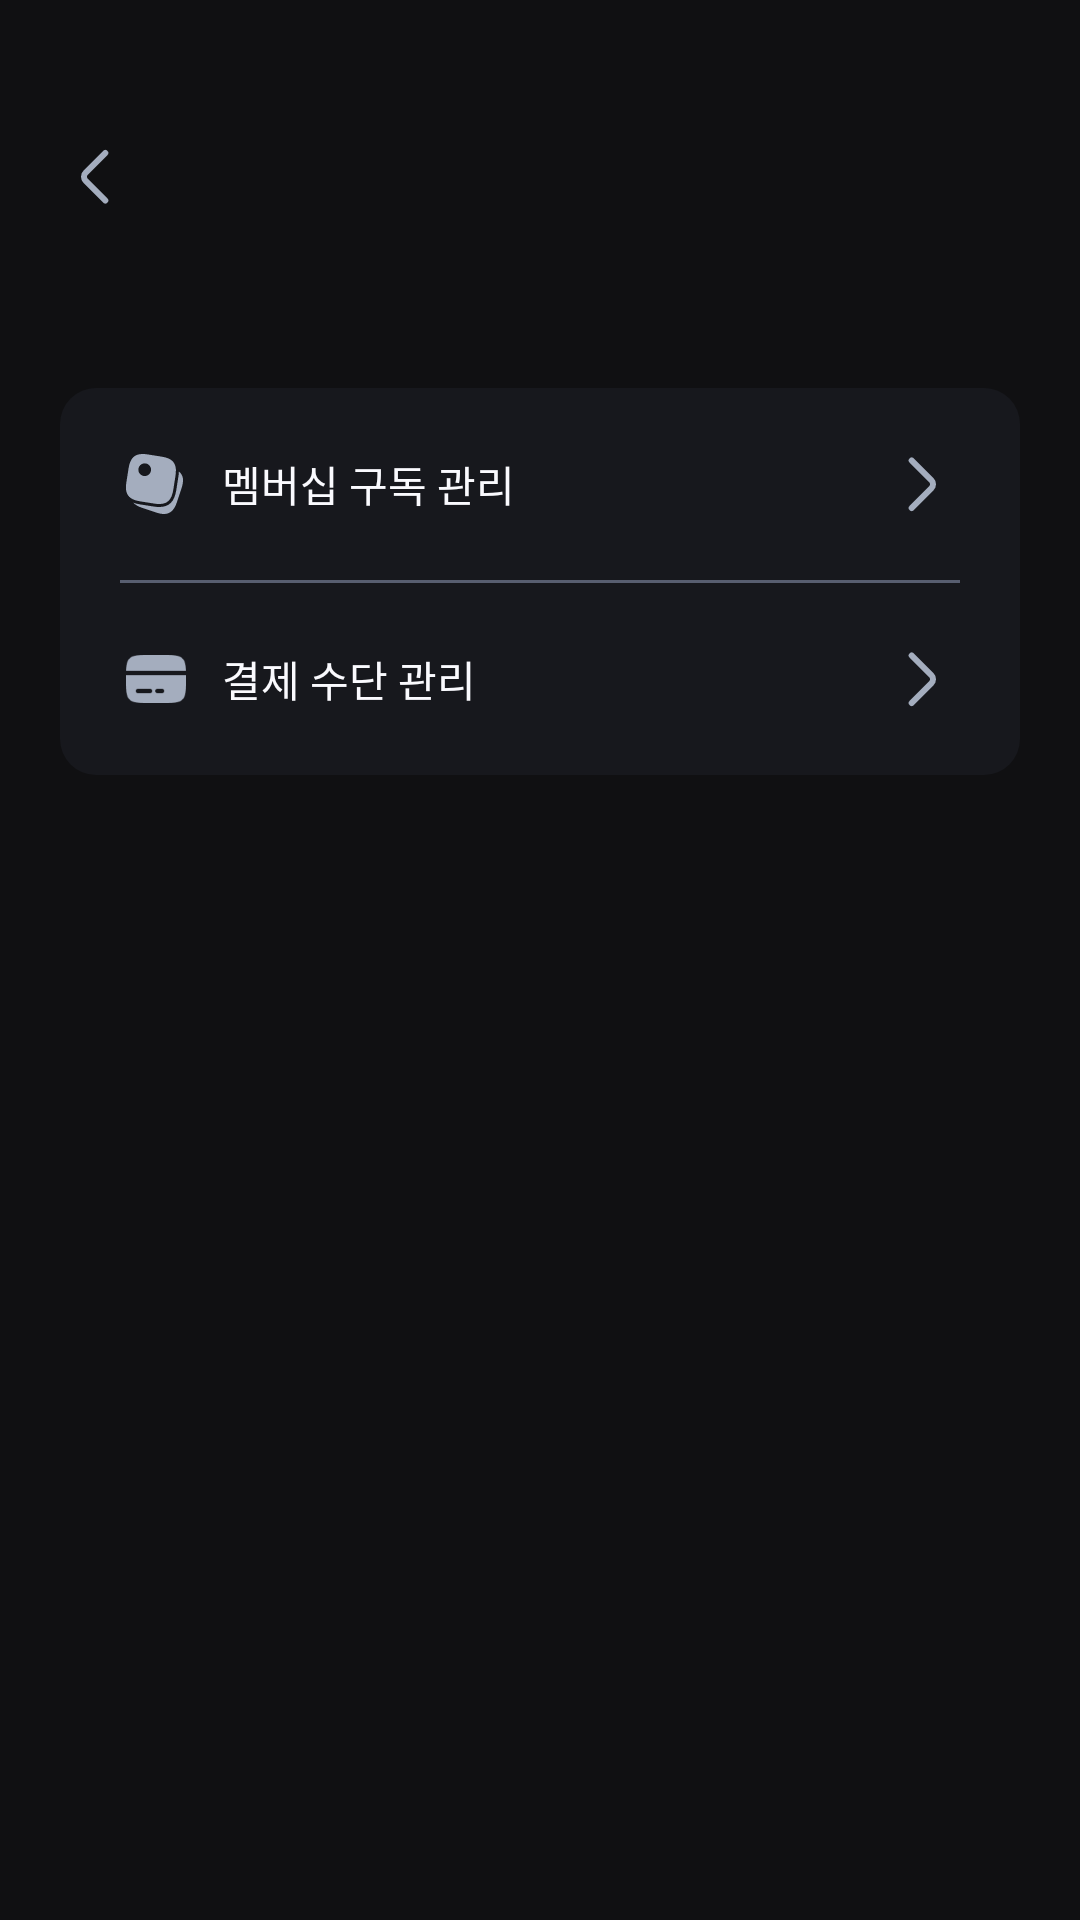

Reconstruct the res/layout file that produces this screen, plus the resources it refers to.
<!-- AndroidManifest.xml: application theme Theme.Drinkly -->
<!-- res/layout/fragment_mypage_subscribe.xml -->
<?xml version="1.0" encoding="utf-8"?>
<androidx.constraintlayout.widget.ConstraintLayout xmlns:android="http://schemas.android.com/apk/res/android"
    xmlns:tools="http://schemas.android.com/tools"
    android:layout_width="match_parent"
    android:layout_height="match_parent"
    android:paddingHorizontal="20dp"
    android:background="@color/background"
    xmlns:app="http://schemas.android.com/apk/res-auto"
    tools:context=".ui.mypage.MypageSubscribeFragment">

    <include
        android:id="@+id/toolbar"
        layout="@layout/toolbar_back_title"
        android:layout_width="0dp"
        android:layout_height="wrap_content"
        app:layout_constraintEnd_toEndOf="parent"
        app:layout_constraintStart_toStartOf="parent"
        app:layout_constraintTop_toTopOf="parent" />

    <androidx.constraintlayout.widget.ConstraintLayout
        android:layout_width="0dp"
        android:layout_height="wrap_content"
        android:layout_marginTop="35dp"
        android:padding="20dp"
        android:background="@drawable/background_card_radius12"
        app:layout_constraintEnd_toEndOf="parent"
        app:layout_constraintStart_toStartOf="parent"
        app:layout_constraintTop_toBottomOf="@+id/toolbar">

        <androidx.constraintlayout.widget.ConstraintLayout
            android:id="@+id/layout_button_subscribe"
            android:layout_width="match_parent"
            android:layout_height="wrap_content"
            app:layout_constraintEnd_toEndOf="parent"
            app:layout_constraintStart_toStartOf="parent"
            app:layout_constraintTop_toTopOf="parent">

            <ImageView
                android:id="@+id/imageView_subscribe"
                android:layout_width="wrap_content"
                android:layout_height="wrap_content"
                android:src="@drawable/ic_subscribe"
                app:layout_constraintBottom_toBottomOf="parent"
                app:layout_constraintStart_toStartOf="parent"
                app:layout_constraintTop_toTopOf="parent" />

            <TextView
                android:id="@+id/textView_subscribe"
                android:layout_width="0dp"
                android:layout_height="wrap_content"
                android:layout_marginLeft="10dp"
                android:layout_marginRight="10dp"
                android:textAlignment="textStart"
                android:text="멤버십 구독 관리"
                app:layout_constraintBottom_toBottomOf="@+id/imageView_subscribe"
                app:layout_constraintEnd_toStartOf="@+id/imageView_next_subscribe"
                app:layout_constraintStart_toEndOf="@id/imageView_subscribe"
                app:layout_constraintTop_toTopOf="@+id/imageView_subscribe" />

            <ImageView
                android:id="@+id/imageView_next_subscribe"
                android:layout_width="wrap_content"
                android:layout_height="wrap_content"
                android:src="@drawable/ic_arrow_right"
                app:layout_constraintBottom_toBottomOf="@+id/textView_subscribe"
                app:layout_constraintEnd_toEndOf="parent"
                app:layout_constraintTop_toTopOf="@+id/textView_subscribe" />
        </androidx.constraintlayout.widget.ConstraintLayout>

        <View
            android:id="@+id/divider"
            android:layout_width="match_parent"
            android:layout_height="1dp"
            android:layout_marginTop="20dp"
            android:background="@color/gray8"
            app:layout_constraintStart_toStartOf="@+id/layout_button_subscribe"
            app:layout_constraintEnd_toEndOf="@+id/layout_button_subscribe"
            app:layout_constraintTop_toBottomOf="@+id/layout_button_subscribe"/>

        <androidx.constraintlayout.widget.ConstraintLayout
            android:id="@+id/layout_button_payment"
            android:layout_width="match_parent"
            android:layout_height="wrap_content"
            android:layout_marginTop="20dp"
            app:layout_constraintEnd_toEndOf="parent"
            app:layout_constraintStart_toStartOf="parent"
            app:layout_constraintTop_toBottomOf="@+id/divider">

            <ImageView
                android:id="@+id/imageView_payment"
                android:layout_width="24dp"
                android:layout_height="24dp"
                android:src="@drawable/ic_card"
                app:layout_constraintBottom_toBottomOf="parent"
                app:layout_constraintStart_toStartOf="parent"
                app:layout_constraintTop_toTopOf="parent" />

            <TextView
                android:id="@+id/textView_payment"
                android:layout_width="0dp"
                android:layout_height="wrap_content"
                android:layout_marginLeft="10dp"
                android:layout_marginRight="10dp"
                android:textAlignment="textStart"
                android:text="결제 수단 관리"
                app:layout_constraintBottom_toBottomOf="@+id/imageView_payment"
                app:layout_constraintEnd_toStartOf="@+id/imageView_next_payment"
                app:layout_constraintStart_toEndOf="@id/imageView_payment"
                app:layout_constraintTop_toTopOf="@+id/imageView_payment" />

            <ImageView
                android:id="@+id/imageView_next_payment"
                android:layout_width="wrap_content"
                android:layout_height="wrap_content"
                android:src="@drawable/ic_arrow_right"
                app:layout_constraintBottom_toBottomOf="@+id/textView_payment"
                app:layout_constraintEnd_toEndOf="parent"
                app:layout_constraintTop_toTopOf="@+id/textView_payment" />
        </androidx.constraintlayout.widget.ConstraintLayout>
    </androidx.constraintlayout.widget.ConstraintLayout>
</androidx.constraintlayout.widget.ConstraintLayout>
<!-- res/layout/toolbar_back_title.xml (included above) -->
<?xml version="1.0" encoding="utf-8"?>
<androidx.constraintlayout.widget.ConstraintLayout xmlns:android="http://schemas.android.com/apk/res/android"
    xmlns:app="http://schemas.android.com/apk/res-auto"
    android:layout_width="match_parent"
    android:layout_height="wrap_content"
    android:paddingTop="47dp"
    android:paddingBottom="23dp">

    <ImageView
        android:id="@+id/button_back"
        android:layout_width="wrap_content"
        android:layout_height="wrap_content"
        app:layout_constraintStart_toStartOf="parent"
        app:layout_constraintTop_toTopOf="parent"
        app:srcCompat="@drawable/ic_arrow_left" />

    <TextView
        android:id="@+id/textView_head"
        style="@style/HeadLine5"
        android:layout_width="wrap_content"
        android:layout_height="wrap_content"
        app:layout_constraintBottom_toBottomOf="@+id/button_back"
        app:layout_constraintEnd_toEndOf="parent"
        app:layout_constraintStart_toStartOf="parent"
        app:layout_constraintTop_toTopOf="@+id/button_back" />
</androidx.constraintlayout.widget.ConstraintLayout>
<!-- resources referenced by this layout -->
<resources>
  <color name="background">#101012</color>
  <color name="gray8">#585E70</color>
  <!-- drawable background_card_radius12 (drawable) -->
  <?xml version="1.0" encoding="utf-8"?>
  <shape xmlns:android="http://schemas.android.com/apk/res/android">
  
      <solid android:color="@color/card_background"/>
  
      <corners android:radius="12dp"/>
  </shape>
  <!-- drawable ic_arrow_left (drawable) -->
  <vector xmlns:android="http://schemas.android.com/apk/res/android"
      android:width="24dp"
      android:height="24dp"
      android:viewportWidth="24"
      android:viewportHeight="24">
    <path
        android:pathData="M15.097,19.84L8.578,13.32C7.807,12.55 7.807,11.29 8.578,10.52L15.097,4"
        android:strokeLineJoin="round"
        android:strokeWidth="2"
        android:fillColor="#00000000"
        android:strokeColor="#A4ADBE"
        android:strokeLineCap="round"/>
  </vector>
  <!-- drawable ic_arrow_right (drawable) -->
  <vector xmlns:android="http://schemas.android.com/apk/res/android"
      android:width="24dp"
      android:height="24dp"
      android:viewportWidth="24"
      android:viewportHeight="24">
    <path
        android:pathData="M7.903,4.16L14.422,10.68C15.193,11.45 15.193,12.71 14.422,13.48L7.903,20"
        android:strokeLineJoin="round"
        android:strokeWidth="2"
        android:fillColor="#00000000"
        android:strokeColor="#A4ADBE"
        android:strokeLineCap="round"/>
  </vector>
  <!-- drawable ic_card: png bitmap (drawable, 1019 bytes) -->
  <!-- drawable ic_subscribe (drawable) -->
  <vector xmlns:android="http://schemas.android.com/apk/res/android"
      android:width="24dp"
      android:height="24dp"
      android:viewportWidth="24"
      android:viewportHeight="24">
    <path
        android:pathData="M13.89,2.88L9.2,2.14C5.29,1.53 3.48,2.85 2.86,6.76L2.12,11.45C1.72,14.01 2.14,15.67 3.59,16.68C4.35,17.22 5.39,17.58 6.74,17.79L11.43,18.53C15.34,19.14 17.15,17.82 17.77,13.91L18.5,9.22C18.62,8.45 18.67,7.76 18.63,7.15C18.5,4.65 17.03,3.37 13.89,2.88ZM8.24,9.35C7.07,9.35 6.12,8.4 6.12,7.24C6.12,6.07 7.07,5.12 8.24,5.12C9.4,5.12 10.35,6.07 10.35,7.24C10.35,8.4 9.4,9.35 8.24,9.35Z"
        android:fillColor="#A4ADBE"/>
    <path
        android:pathData="M20.5,13.47L19,17.98C17.75,21.74 15.75,22.74 11.99,21.49L7.48,19.99C6.07,19.52 5.05,18.94 4.39,18.21C5.02,18.46 5.75,18.65 6.58,18.78L11.28,19.52C11.92,19.62 12.52,19.67 13.08,19.67C16.38,19.67 18.15,17.89 18.76,14.06L19.49,9.37C19.59,8.79 19.63,8.28 19.63,7.81C21.15,9.06 21.37,10.84 20.5,13.47Z"
        android:fillColor="#A4ADBE"/>
  </vector>
  <style name="HeadLine5">
          <item name="android:fontFamily">@font/pretendard_bold</item>
          <item name="android:textSize">18sp</item>
      </style>
  <style name="Theme.Drinkly" parent="Base.Theme.Drinkly" />
  <color name="card_background">#17181D</color>
  <style name="Base.Theme.Drinkly" parent="Theme.Material3.DayNight.NoActionBar">
          <item name="colorPrimary">@color/primary_50</item>
          <item name="android:statusBarColor">@color/transparent</item>
          <item name="android:textColor">@color/gray1</item>
          <item name="android:windowBackground">@color/background</item>
          <item name="colorControlActivated">@color/primary_50</item> 
          <item name="android:windowLightStatusBar">false</item>   
      </style>
  <color name="primary_50">#5168EC</color>
  <color name="transparent">#00FFFFFF</color>
  <color name="gray1">#FAFAFE</color>
</resources>
